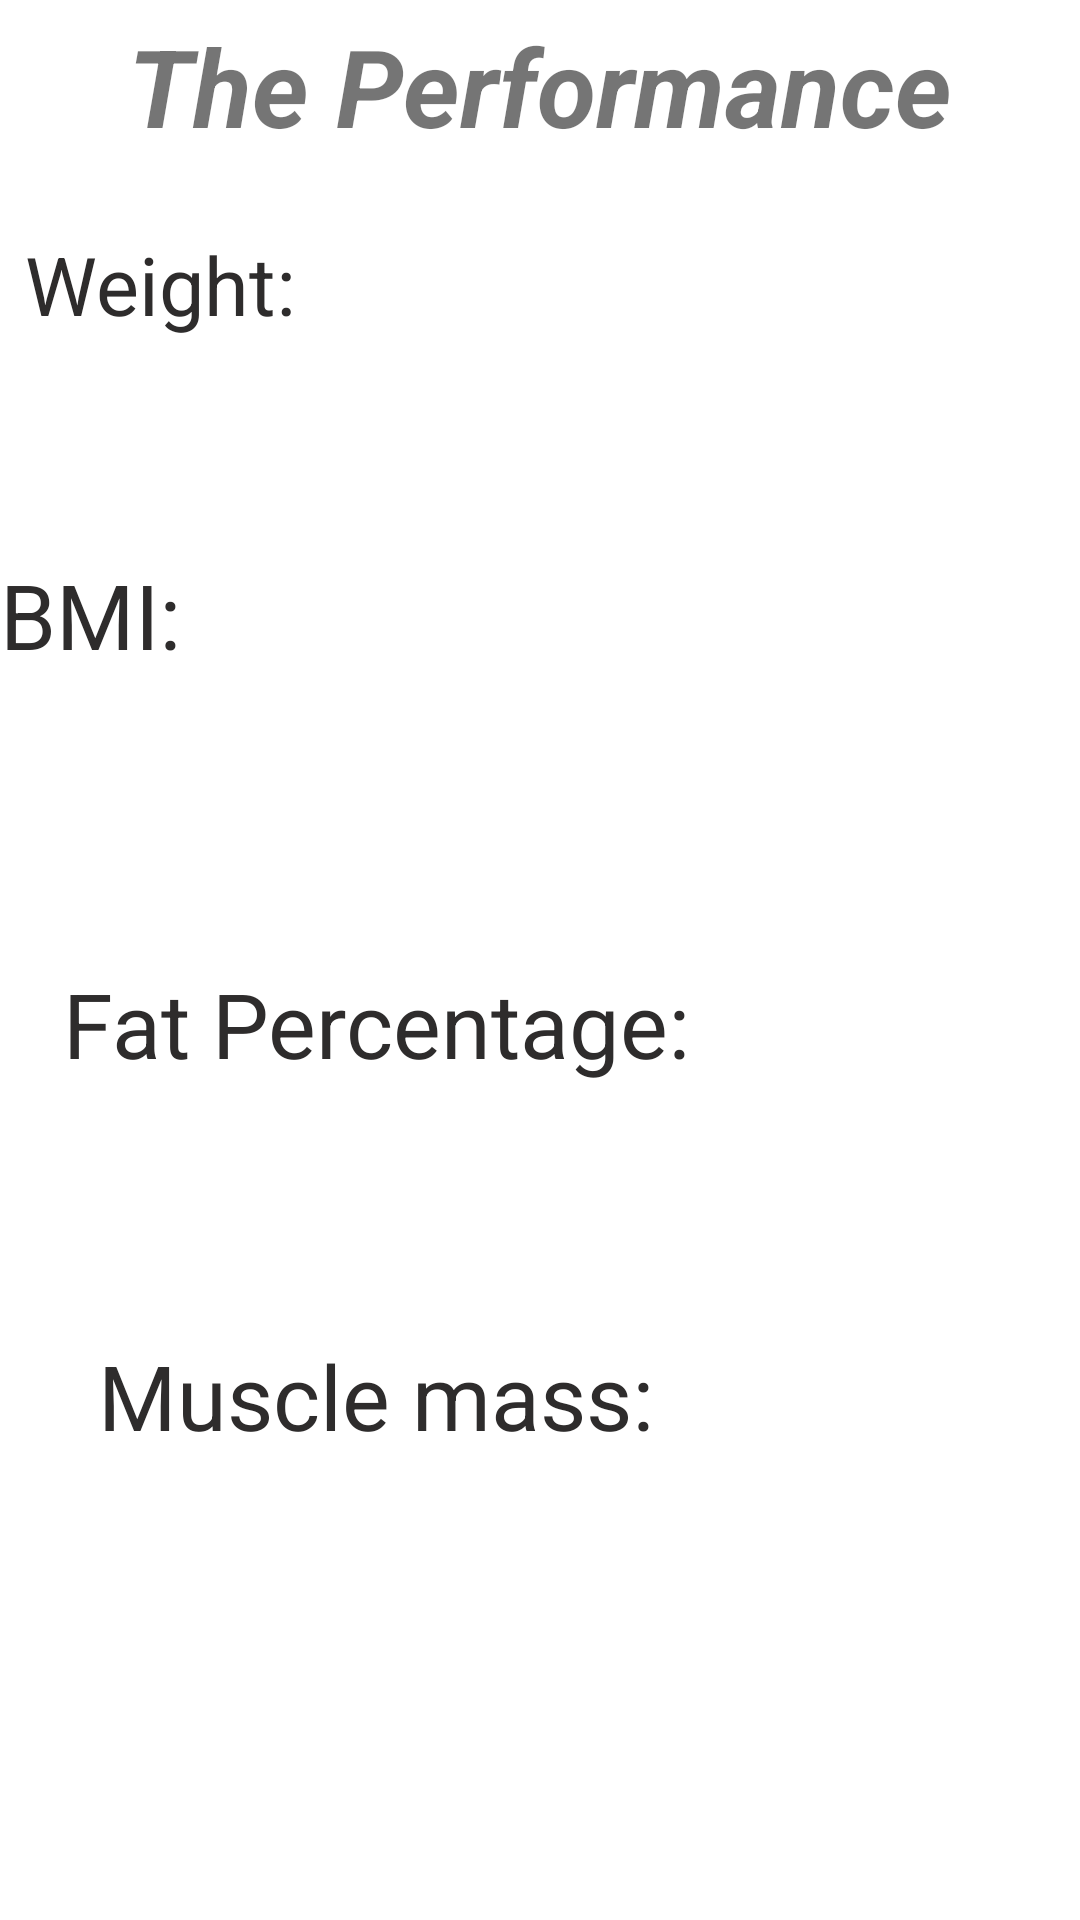

Write the Android layout XML for this screen, with the resource values it uses.
<!-- AndroidManifest.xml: application theme Theme.Profitness -->
<!-- res/layout/activity_show_performance.xml -->
<?xml version="1.0" encoding="utf-8"?>
<androidx.constraintlayout.widget.ConstraintLayout xmlns:android="http://schemas.android.com/apk/res/android"
    xmlns:app="http://schemas.android.com/apk/res-auto"
    xmlns:tools="http://schemas.android.com/tools"
    android:layout_width="match_parent"
    android:layout_height="match_parent"
    android:background="@drawable/background4"
    tools:context=".ShowPerformance">

    <TextView
        android:id="@+id/thePerformanceId"
        android:layout_width="323dp"
        android:layout_height="57dp"
        android:gravity="center"
        android:text="@string/the_performance"
        android:textSize="36sp"
        android:textStyle="bold|italic"
        app:autoSizeTextType="none"
        app:layout_constraintBottom_toBottomOf="parent"
        app:layout_constraintEnd_toEndOf="parent"
        app:layout_constraintStart_toStartOf="parent"
        app:layout_constraintTop_toTopOf="parent"
        app:layout_constraintVertical_bias="0.0" />

    <TextView
        android:id="@+id/weightTraineeId"
        android:layout_width="107dp"
        android:layout_height="49dp"
        android:gravity="center"
        android:text="@string/weight"
        android:textColor="#2E2C2C"
        android:textSize="27sp"
        app:layout_constraintBottom_toBottomOf="parent"
        app:layout_constraintEnd_toEndOf="parent"
        app:layout_constraintHorizontal_bias="0.0"
        app:layout_constraintStart_toStartOf="parent"
        app:layout_constraintTop_toBottomOf="@+id/thePerformanceId"
        app:layout_constraintVertical_bias="0.025" />

    <TextView
        android:id="@+id/theWeightTraineeId"
        android:layout_width="252dp"
        android:layout_height="55dp"
        android:gravity="top"
        android:textColor="#221E1E"
        android:textSize="24sp"
        app:layout_constraintBottom_toBottomOf="parent"
        app:layout_constraintEnd_toEndOf="parent"
        app:layout_constraintHorizontal_bias="0.0"
        app:layout_constraintStart_toStartOf="parent"
        app:layout_constraintTop_toBottomOf="@+id/weightTraineeId"
        app:layout_constraintVertical_bias="0.0" />

    <TextView
        android:id="@+id/BMITraineeId"
        android:layout_width="197dp"
        android:layout_height="62dp"
        android:gravity="left"
        android:text="@string/bmi"
        android:textSize="30sp"
        android:textColor="#2E2C2C"
        app:layout_constraintBottom_toBottomOf="parent"
        app:layout_constraintEnd_toEndOf="parent"
        app:layout_constraintHorizontal_bias="0.0"
        app:layout_constraintStart_toStartOf="parent"
        app:layout_constraintTop_toBottomOf="@+id/theWeightTraineeId"
        app:layout_constraintVertical_bias="0.026" />

    <TextView
        android:id="@+id/theBMI_Id"
        android:layout_width="252dp"
        android:layout_height="55dp"
        android:gravity="top"
        android:textColor="#221E1E"
        android:textSize="24sp"
        app:layout_constraintBottom_toBottomOf="parent"
        app:layout_constraintEnd_toEndOf="parent"
        app:layout_constraintHorizontal_bias="0.0"
        app:layout_constraintStart_toStartOf="parent"
        app:layout_constraintTop_toBottomOf="@+id/BMITraineeId"
        app:layout_constraintVertical_bias="0.0" />

    <TextView
        android:id="@+id/fat_percentage_traineeId"
        android:layout_width="251dp"
        android:layout_height="64dp"
        android:gravity="center"
        android:text="@string/fat_percentage"
        android:textSize="30sp"
        android:textColor="#2E2C2C"
        app:layout_constraintBottom_toBottomOf="parent"
        app:layout_constraintEnd_toEndOf="parent"
        app:layout_constraintHorizontal_bias="0.0"
        app:layout_constraintStart_toStartOf="parent"
        app:layout_constraintTop_toBottomOf="@+id/theBMI_Id"
        app:layout_constraintVertical_bias="0.028" />

    <TextView
        android:id="@+id/the_fat_pecentage_id"
        android:layout_width="252dp"
        android:layout_height="55dp"
        android:gravity="top"
        android:textColor="#221E1E"
        android:textSize="24sp"
        app:layout_constraintBottom_toBottomOf="parent"
        app:layout_constraintEnd_toEndOf="parent"
        app:layout_constraintHorizontal_bias="0.0"
        app:layout_constraintStart_toStartOf="parent"
        app:layout_constraintTop_toBottomOf="@+id/fat_percentage_traineeId"
        app:layout_constraintVertical_bias="0.0" />

    <TextView
        android:id="@+id/muscle_mass_trainee_id"
        android:layout_width="251dp"
        android:layout_height="64dp"
        android:gravity="center"
        android:text="@string/muscle_mass"
        android:textSize="30sp"
        android:textColor="#2E2C2C"
        app:layout_constraintBottom_toBottomOf="parent"
        app:layout_constraintEnd_toEndOf="parent"
        app:layout_constraintHorizontal_bias="0.0"
        app:layout_constraintStart_toStartOf="parent"
        app:layout_constraintTop_toBottomOf="@+id/the_fat_pecentage_id"
        app:layout_constraintVertical_bias="0.034" />

    <TextView
        android:id="@+id/the_muscle_mass_trainee_id"
        android:layout_width="252dp"
        android:layout_height="55dp"
        android:gravity="top"
        android:textColor="#221E1E"
        android:textSize="24sp"
        app:layout_constraintBottom_toBottomOf="parent"
        app:layout_constraintEnd_toEndOf="parent"
        app:layout_constraintHorizontal_bias="0.0"
        app:layout_constraintStart_toStartOf="parent"
        app:layout_constraintTop_toBottomOf="@+id/muscle_mass_trainee_id"
        app:layout_constraintVertical_bias="0.0" />

</androidx.constraintlayout.widget.ConstraintLayout>
<!-- resources referenced by this layout -->
<resources>
  <string name="bmi">BMI:</string>
  <string name="fat_percentage">Fat Percentage:</string>
  <string name="muscle_mass">Muscle mass:</string>
  <string name="the_performance">The Performance</string>
  <string name="weight">Weight:</string>
  <style name="Theme.Profitness" parent="Theme.MaterialComponents.DayNight.DarkActionBar">
          
          <item name="colorPrimary">@color/purple_500</item>
          <item name="colorPrimaryVariant">@color/purple_700</item>
          <item name="colorOnPrimary">@color/white</item>
          
          <item name="colorSecondary">@color/teal_200</item>
          <item name="colorSecondaryVariant">@color/teal_700</item>
          <item name="colorOnSecondary">@color/black</item>
          
          <item name="android:statusBarColor" tools:targetApi="l">?attr/colorPrimaryVariant</item>
          
      </style>
  <!-- not gathered from this repository: default colours our renderer supplied (Android Studio template values) -->
  <color name="purple_500">#FF6200EE</color>
  <color name="purple_700">#FF3700B3</color>
  <color name="teal_200">#FF03DAC5</color>
  <color name="teal_700">#FF018786</color>
  <color name="black">#FF000000</color>
  <color name="white">#FFFFFFFF</color>
</resources>
